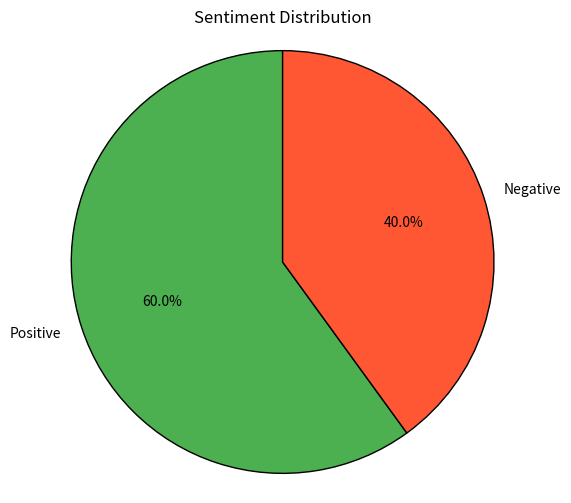

Write the Python code that produced this figure.
import matplotlib.pyplot as plt

# 원형 그래프를 그리는 함수
def plot_pie_chart(positive, negative):
    # 데이터
    labels = ['Positive', 'Negative']
    sizes = [positive, negative]
    colors = ['#4CAF50', '#FF5733']  # 긍정은 초록색, 부정은 빨간색

    # 원형 그래프 생성
    plt.figure(figsize=(6,6))
    plt.pie(sizes, labels=labels, colors=colors, autopct='%1.1f%%', startangle=90, wedgeprops={'edgecolor': 'black'})

    # 그래프 제목
    plt.title('Sentiment Distribution')

    # 그래프 출력
    plt.axis('equal')  # 원형으로 보이도록
    plt.show()
    
# 실행
if __name__ == '__main__':
    # 긍정과 부정 값 입력
    positive = 60
    negative = 40

    # 원형 그래프 그리기
    plot_pie_chart(positive, negative)
